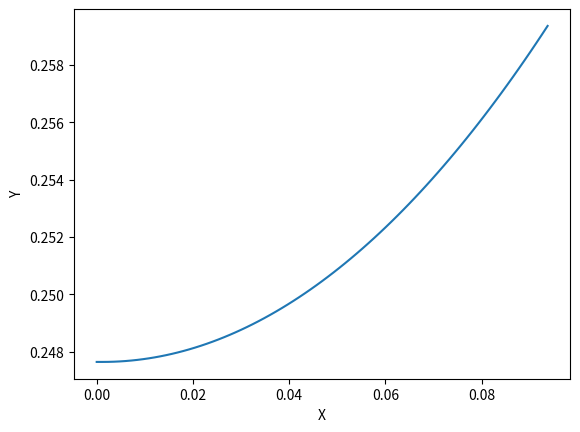

Recreate this plot in Python.
import numpy as np
import seaborn as sns
import matplotlib.pyplot as plt
import pandas as pd
import math
# Set Constant Variables
Engine_PO = 15
Engine_TO = 2500
Engine_MolMass = 27
Engine_Cp = 2112
Engine_Pe = 0.372
Engine_R_uni = 8314
Throat_M = 1

# Setup Variables Calculated values
Engine_Thrust = 4.5 * pow(10, 5)
Engine_PO_Pa = 15 * 101325
Engine_Pe_Pa = 0.372 * 101325
Engine_Rspec = Engine_R_uni / Engine_MolMass
Engine_Y = Engine_Cp / (Engine_Cp - Engine_Rspec)
Engine_rho_0 = Engine_PO_Pa / (Engine_Rspec * Engine_TO)
Throat_M_Ex_Engine = np.sqrt((2 / (Engine_Y - 1)) * (pow((Engine_PO / Engine_Pe), (Engine_Y - 1) / Engine_Y) - 1))
Throat_rho = Engine_rho_0 * (pow((2 / (Engine_Y + 1)), (1 / (Engine_Y - 1))))
Throat_sos = np.sqrt(Engine_Y * Engine_Rspec * Engine_TO * (2 / (Engine_Y + 1)))
Exit_Me = np.sqrt(2 * (((Engine_PO / Engine_Pe) ** ((Engine_Y - 1) / Engine_Y) - 1) / (Engine_Y - 1)))
Exit_Te = Engine_TO * pow((Engine_Pe / Engine_PO), ((Engine_Y - 1) / Engine_Y))
Exit_SpeedAtExit = Throat_M_Ex_Engine * np.sqrt((Engine_Y * Engine_Rspec * Exit_Te))
Throat_M_dot = Engine_Thrust / Exit_SpeedAtExit
Throat_AreaOfThroat = Throat_M_dot / (Throat_sos * Throat_rho)
Throat_R = np.sqrt(Throat_AreaOfThroat / np.pi)
Exit_Ae = Throat_AreaOfThroat * np.sqrt(
    (1 / Exit_Me ** 2) * (2 / (Engine_Y + 1) * (1 + ((Engine_Y - 1) / 2) * Exit_Me ** 2)) ** (
                (Engine_Y + 1) / (Engine_Y - 1)))
Exit_RE = np.sqrt(Exit_Ae / np.pi)
ExpansionRatio = Exit_Ae / Throat_AreaOfThroat
sqrtEpsilon = np.sqrt(Exit_RE / Throat_R)
Re = np.sqrt(Exit_Ae) * Throat_R
R1 = 1.5 * Throat_R
alpha = 15 * np.pi / 180
Xn = R1 * np.sin(alpha)
Yn = (Throat_R + R1) - (R1 * np.cos(alpha))
Ln = (Exit_RE - Throat_R + R1 * (np.cos(alpha) - 1)) / (np.tan(alpha))
L = ExpansionRatio + R1 * np.sin(alpha)
L1 = R1 * np.sin(alpha)

def CalcVals():
    print('\nThese are all calculations based on initial values of PO,To,Mol Mass,Cp,Pe,R_Uni and Throat_R :-\n')
    print('Engine_PO_Pa', Engine_PO_Pa)
    print('Engine_Pe_Pa', Engine_Pe_Pa)
    print('Engine_Rspec', Engine_Rspec)
    print('Engine_Y', Engine_Y)
    print('Engine_rho_0', Engine_rho_0)
    print('Engine_Thrust', Engine_Thrust)
    print('Throat_M_Ex_Engine ', Throat_M_Ex_Engine)
    print('Throat_rho', Throat_rho)
    print('Throat_sos', Throat_sos)
    print('Exit_Te', Exit_Te)
    print('Exit_Me', Exit_Me)
    print('Exit_SpeedAtExit', Exit_SpeedAtExit)
    print('Throat_M_dot', Throat_M_dot)
    print('Exit_RE', Exit_RE)
    print('Throat_AreaOfThroat', Throat_AreaOfThroat)
    print('Throat_R', Throat_R)
    print('Exit_Ae', Exit_Ae)
    print('Exit_RE', Exit_RE)
    print('ExpansionRation', ExpansionRatio)
    print('sqrtEpsilon', sqrtEpsilon)
    print('Re', Re)
    print('R1', R1)
    print('alpha', alpha)
    print('Xn', Xn)
    print('Yn', Yn)
    print('Ln', Ln)
    print('L', L)
    print('L1', L1)
    print(XnArray)
    print(YnArray)






NoOfPoints = 80
XnList = []
YnList = []

# Create an array holding all the calculated points Based on the end Value of Xn and zero
for i in range(0, NoOfPoints -1, 1):
    XnList.append(Xn / NoOfPoints * i)
XnArray = np.array([XnList])

# Create an array holding all the calculated points Based on the end Value of Yn Taking into account the Zero value of Xn
for j in range(0,NoOfPoints-1,1):
    if j >= 1:
        YnList.append(R1*(1-np.cos(np.arcsin(XnList[j-1]/R1)))+Throat_R)
    else:
        YnList.append(R1 * (1 - np.cos(np.arcsin(0 / R1))) + Throat_R)
YnArray = np.array([YnList])

# Create DataFrame and load XnArray and YnArray in as X and Y values
snsList = []

for i in range(0,len(XnList)):
    snsList.append([XnList[i],YnList[i]])

dataframe = pd.DataFrame(snsList, columns=['X', 'Y'])
print(dataframe)

sns.lineplot(data=dataframe,x='X',y='Y')
sns.pointplot()
plt.show()




# CalcVals()
